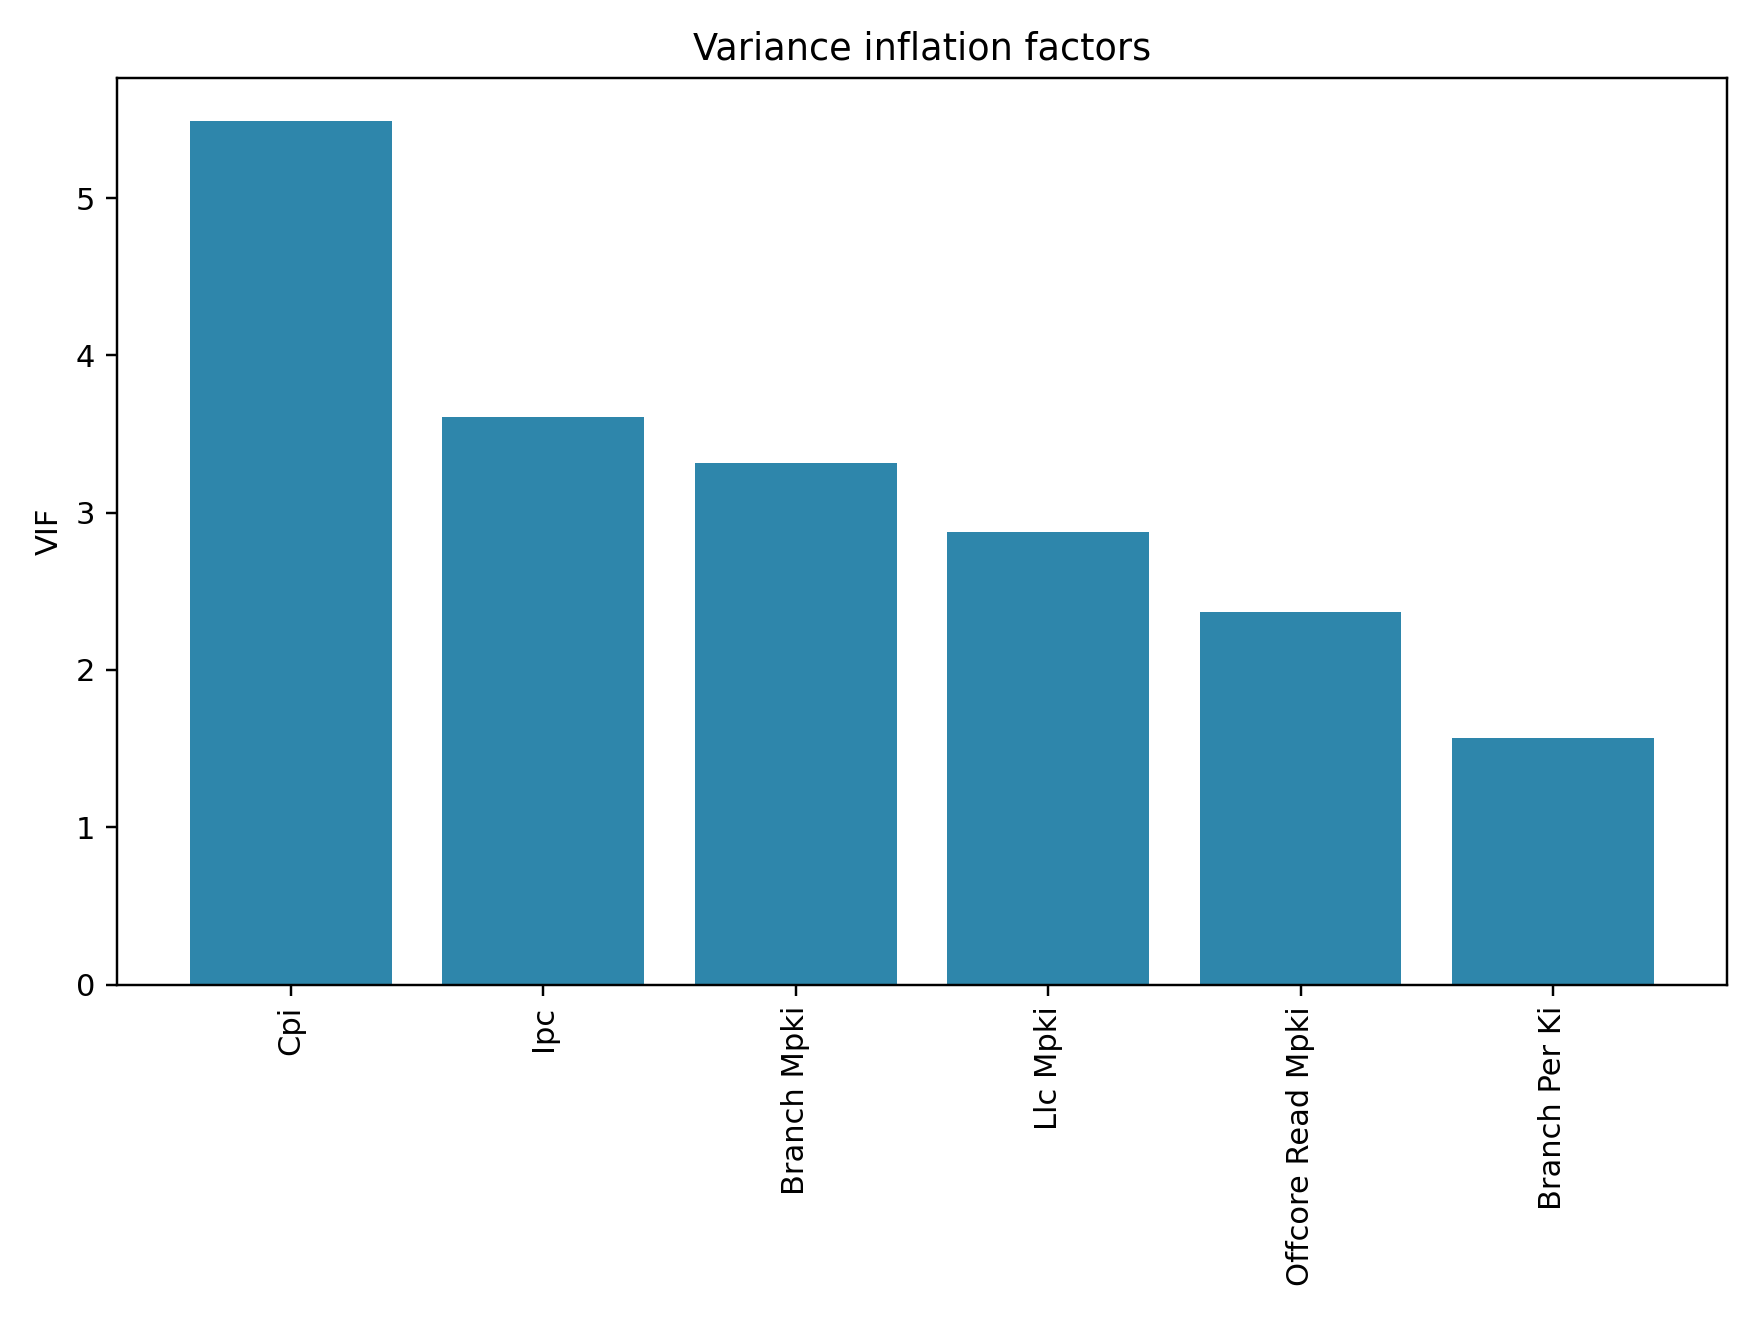

The data file committed next to this chart (first rows):
indicator, vif
metric__cpi, 5.49
metric__ipc, 3.611
metric__branch_mpki, 3.314
metric__llc_mpki, 2.876
metric__offcore_read_mpki, 2.368
metric__branch_per_ki, 1.568
